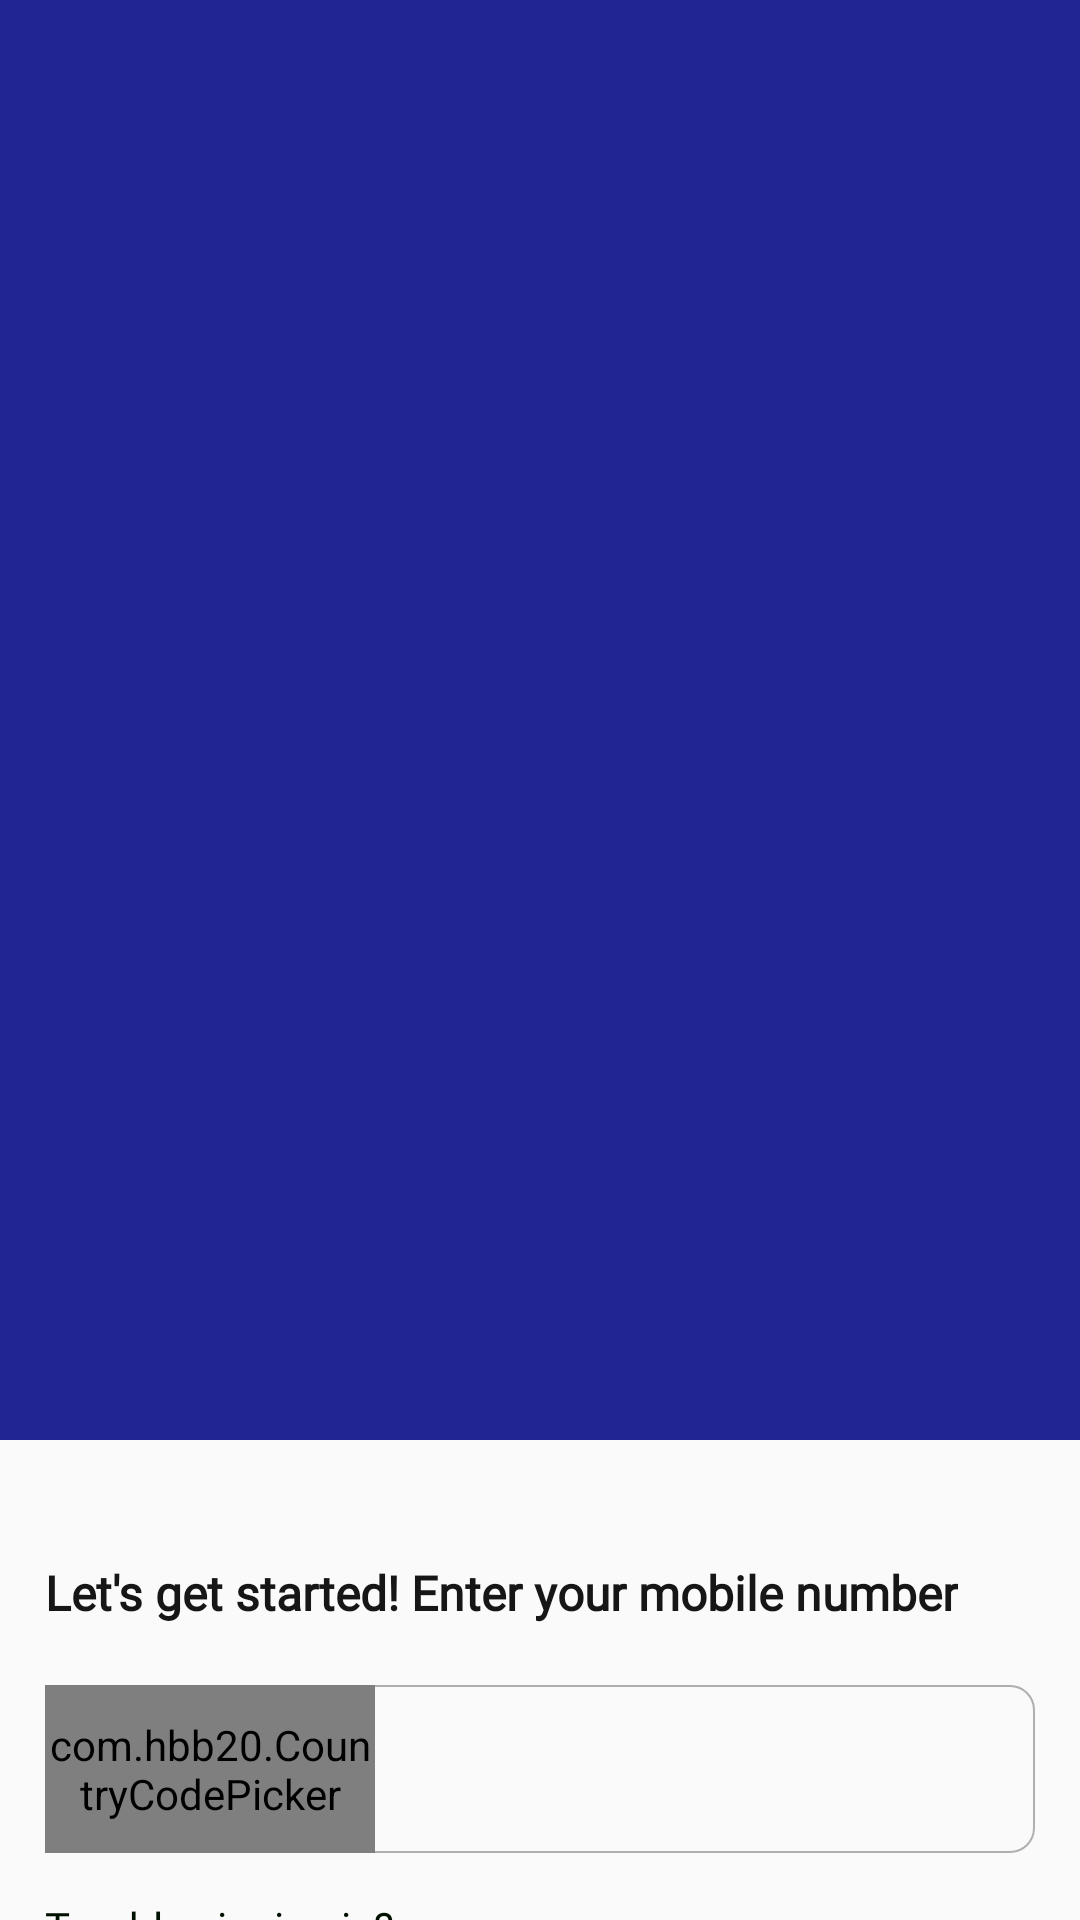

Android layout source for this screen:
<!-- AndroidManifest.xml: application theme AppTheme -->
<!-- res/layout/activity_intro.xml -->
<?xml version="1.0" encoding="utf-8"?>
<LinearLayout xmlns:android="http://schemas.android.com/apk/res/android"
    xmlns:app="http://schemas.android.com/apk/res-auto"
    xmlns:tools="http://schemas.android.com/tools"
    android:layout_width="match_parent"
    android:layout_height="match_parent"
    android:orientation="vertical"
    tools:context=".AllActivity.IntroActivity"
    >

    <RelativeLayout
        android:layout_width="match_parent"
        android:layout_height="480dp"
        android:background="#212594">


    <androidx.viewpager.widget.ViewPager
        android:id="@+id/screen_viewpager"
        android:layout_width="match_parent"
        android:layout_height="match_parent" />
        <LinearLayout
            android:id="@+id/layoutDots"
            android:layout_width="match_parent"
            android:layout_height="@dimen/dots_height"
            android:layout_marginTop="420dp"
            android:layout_marginLeft="30dp"
            android:orientation="horizontal">
        </LinearLayout>

    </RelativeLayout>

    <LinearLayout
        android:layout_width="match_parent"
        android:layout_height="wrap_content"
        android:orientation="vertical">


        <TextView
            android:layout_width="wrap_content"
            android:layout_height="wrap_content"
            android:layout_marginLeft="15dp"
            android:layout_marginTop="40dp"
            android:layout_marginRight="15dp"
            android:fontFamily="@font/alike"
            android:text="Let's get started! Enter your mobile number"
            android:textColor="#171616"
            android:textSize="16dp"
            android:textStyle="bold" />

    <LinearLayout
        android:id="@+id/linear"
        android:layout_marginTop="20dp"
        android:layout_width="match_parent"
        android:layout_height="56dp"
        android:weightSum="3"
        android:layout_marginRight="15dp"
        android:layout_marginLeft="15dp"
        android:background="@drawable/bg_card"
        android:orientation="horizontal">


        <com.hbb20.CountryCodePicker
            android:id="@+id/ccp"
            android:layout_width="0dp"
            android:layout_height="match_parent"
            android:layout_weight="1"
            android:gravity="center"
            app:ccp_textSize="14sp"
            app:ccp_autoDetectCountry="true"
            app:ccp_showNameCode="true"/>



    </LinearLayout>



    <TextView
        android:id="@+id/getPhone"
        android:layout_width="wrap_content"
        android:layout_height="wrap_content"
        android:layout_marginTop="15dp"
        android:textSize="14dp"
        android:textColor="#010"
        android:fontFamily="@font/alike"
        android:layout_marginLeft="15dp"
        android:text="Trouble signing in?"/>

    </LinearLayout>

</LinearLayout>
<!-- resources referenced by this layout -->
<resources>
  <!-- drawable bg_card (drawable) -->
  <?xml version="1.0" encoding="utf-8"?>
  <shape xmlns:android="http://schemas.android.com/apk/res/android"
      android:shape="rectangle">
  
  
  
      <corners
          android:radius="8dp"
          />
      <stroke
          android:color="#AFAFAF"
          android:width="0.8dp"/>
  </shape>
  <style name="AppTheme" parent="Theme.AppCompat.Light.NoActionBar">
          
          <item name="colorPrimary">@color/colorPrimary</item>
          <item name="colorPrimaryDark">@color/colorPrimaryDark</item>
          <item name="colorAccent">@color/colorAccent</item>
      </style>
  <color name="colorPrimary">#000</color>
  <color name="colorPrimaryDark">#18a3fe</color>
  <color name="colorAccent">#000</color>
</resources>
